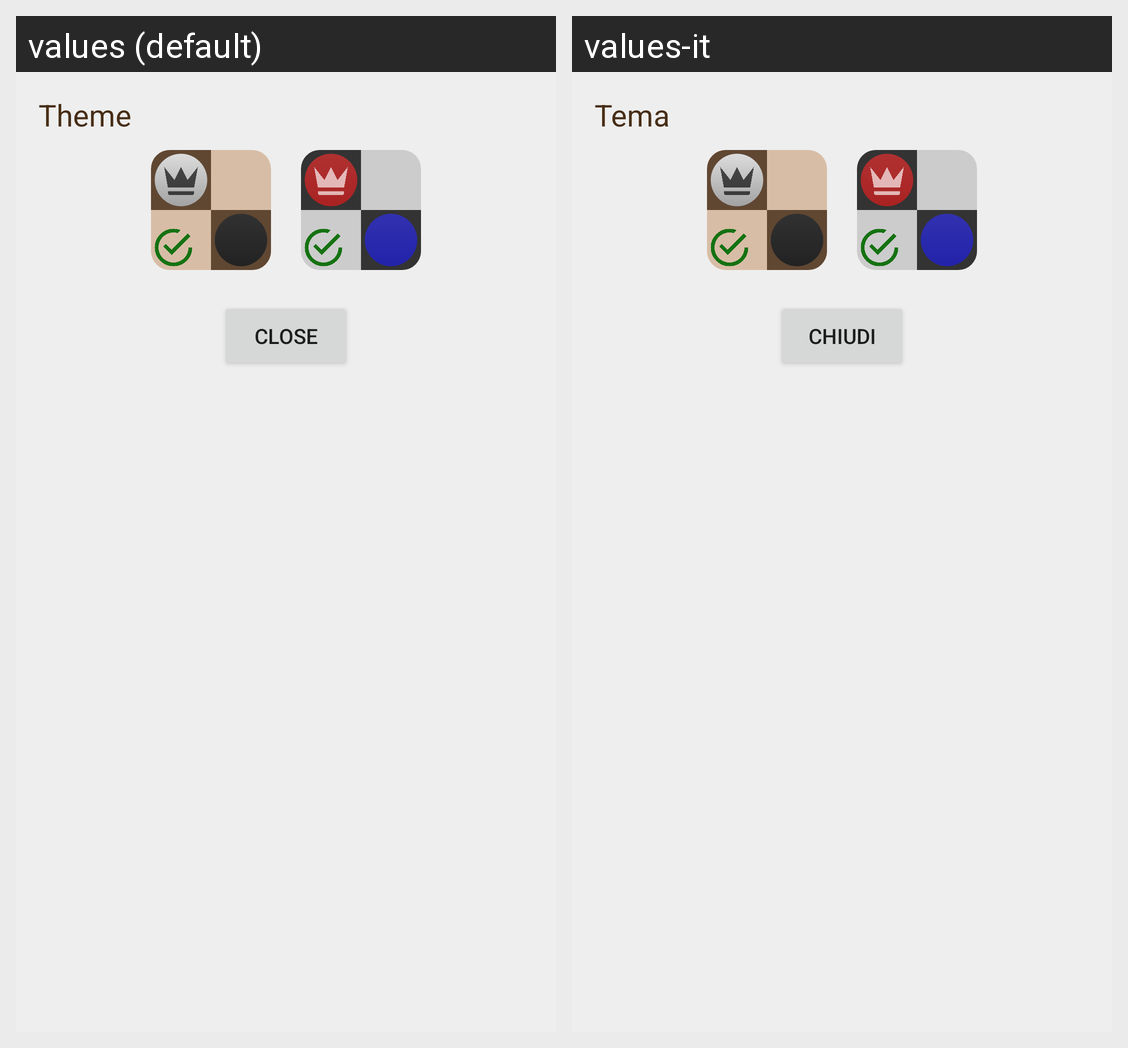

Translations of the strings shown on this Android screen, per locale in the grid:
Android screen res/layout/activity_settings.xml rendered under 2 locales, left to right: values (default), values-it. Device: Nexus 5 (rendered at 1080×1920; each locale shown at half size, 540×960, under a caption strip naming it); theme AppTheme.
Strings drawn on this screen, with the default value and each locale's value (text and hints the layout hard-codes, and strings that could not be matched under every locale, appear in the picture but are not listed):

theme
  values: Theme
  values-it: Tema

close
  values: Close
  values-it: Chiudi
